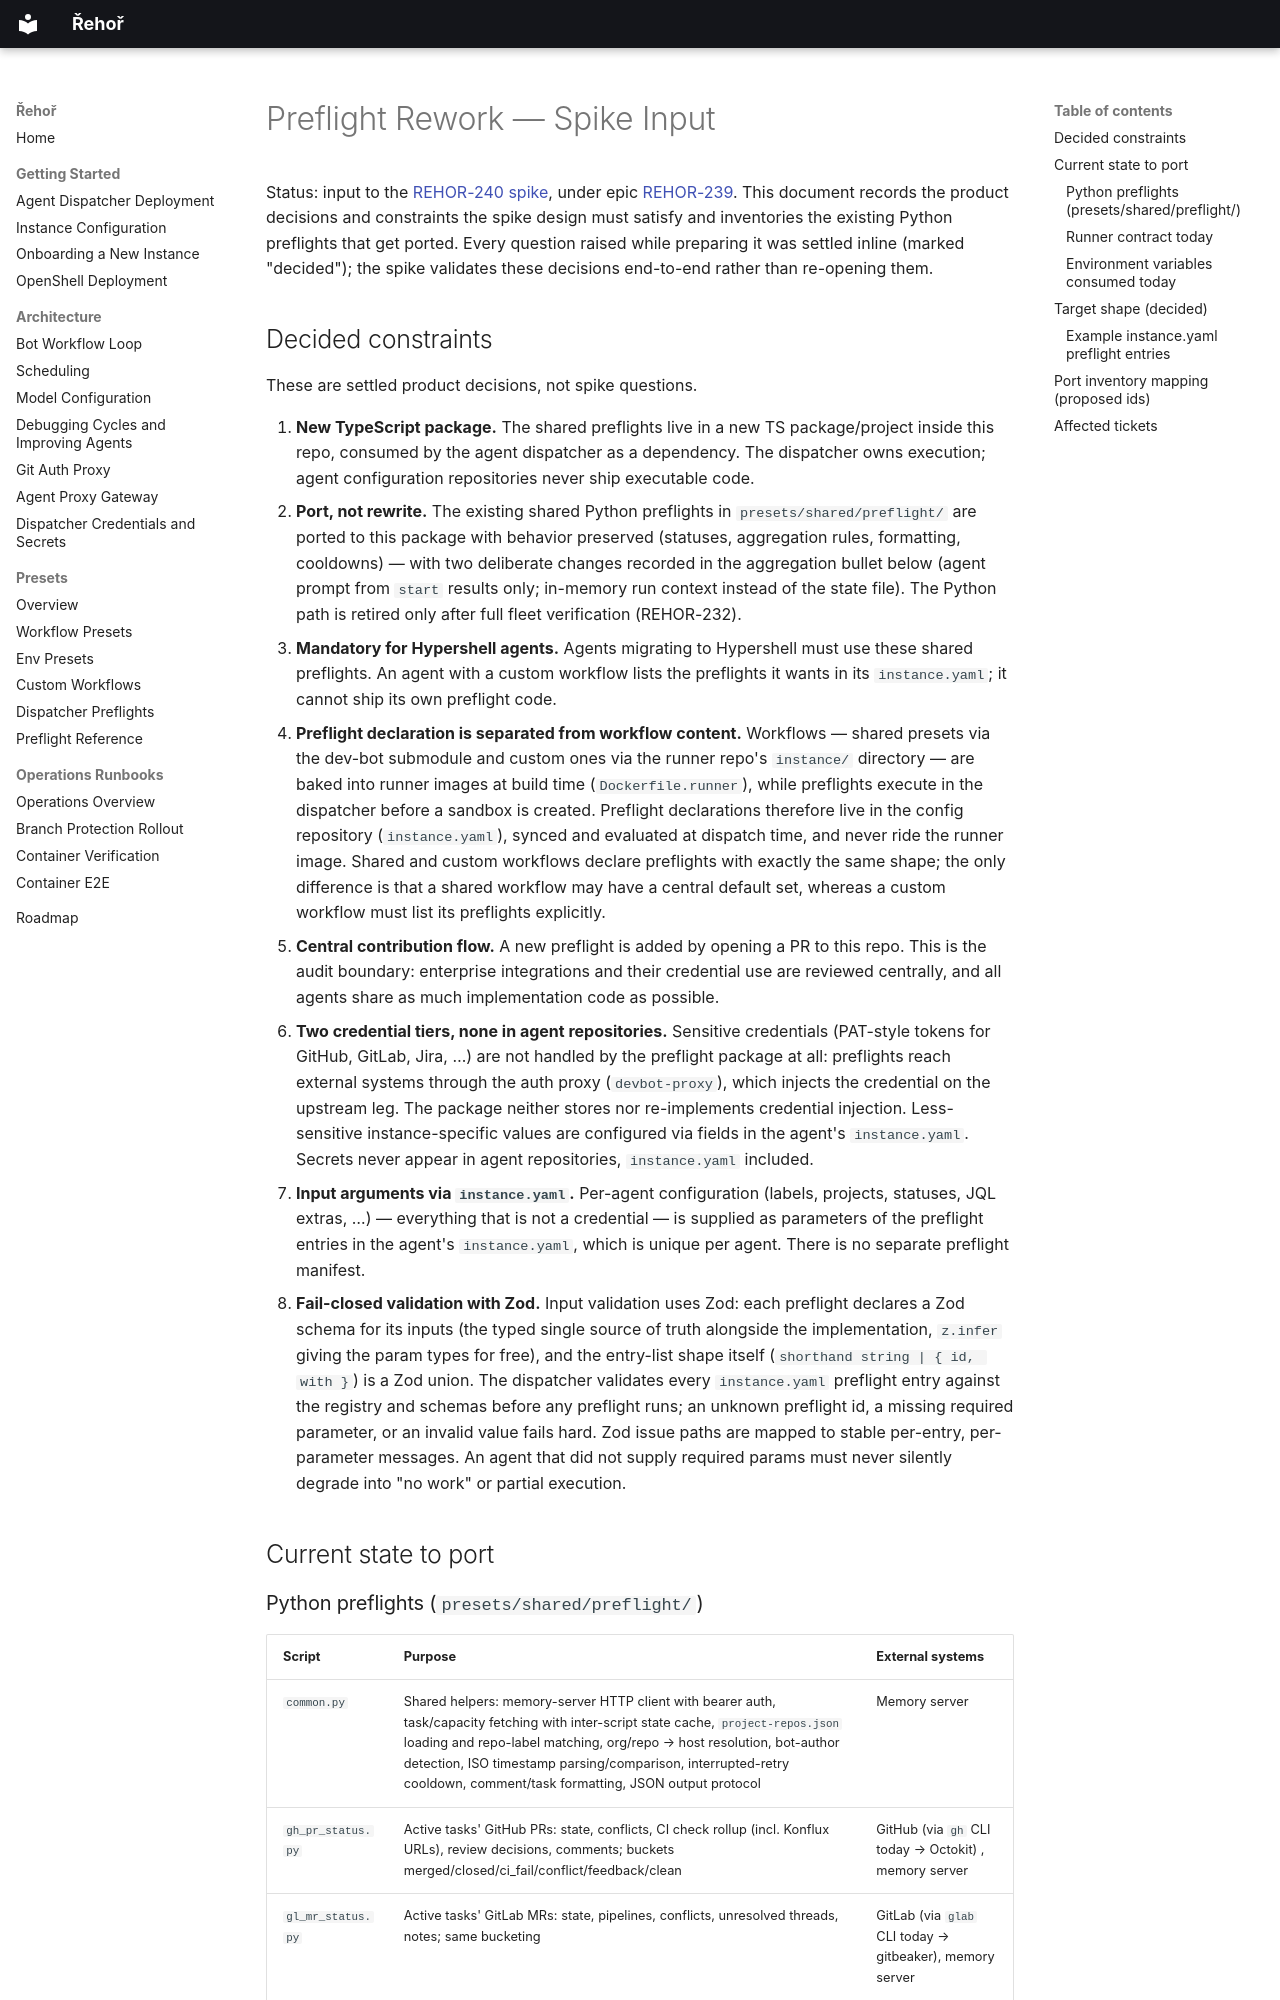

repository: OpenShift-Fleet/rehor · page: preflight-rework-spike-input/index.html · generator: mkdocs

# Preflight Rework — Spike Input

Status: input to the [REHOR-240 spike](https://redhat.atlassian.net/browse/REHOR-240), under epic [REHOR-239](https://redhat.atlassian.net/browse/REHOR-239).
This document records the product decisions and constraints the spike design must satisfy and inventories the existing Python preflights that get ported. Every question raised while preparing it was settled inline (marked "decided"); the spike validates these decisions end-to-end rather than re-opening them.

## Decided constraints

These are settled product decisions, not spike questions.

1. **New TypeScript package.** The shared preflights live in a new TS package/project inside this repo, consumed by the agent dispatcher as a dependency. The dispatcher owns execution; agent configuration repositories never ship executable code.
2. **Port, not rewrite.** The existing shared Python preflights in `presets/shared/preflight/` are ported to this package with behavior preserved (statuses, aggregation rules, formatting, cooldowns) — with two deliberate changes recorded in the aggregation bullet below (agent prompt from `start` results only; in-memory run context instead of the state file). The Python path is retired only after full fleet verification (REHOR-232).
3. **Mandatory for Hypershell agents.** Agents migrating to Hypershell must use these shared preflights. An agent with a custom workflow lists the preflights it wants in its `instance.yaml`; it cannot ship its own preflight code.
4. **Preflight declaration is separated from workflow content.** Workflows — shared presets via the dev-bot submodule and custom ones via the runner repo's `instance/` directory — are baked into runner images at build time (`Dockerfile.runner`), while preflights execute in the dispatcher before a sandbox is created. Preflight declarations therefore live in the config repository (`instance.yaml`), synced and evaluated at dispatch time, and never ride the runner image. Shared and custom workflows declare preflights with exactly the same shape; the only difference is that a shared workflow may have a central default set, whereas a custom workflow must list its preflights explicitly.
5. **Central contribution flow.** A new preflight is added by opening a PR to this repo. This is the audit boundary: enterprise integrations and their credential use are reviewed centrally, and all agents share as much implementation code as possible.
6. **Two credential tiers, none in agent repositories.** Sensitive credentials (PAT-style tokens for GitHub, GitLab, Jira, …) are not handled by the preflight package at all: preflights reach external systems through the auth proxy (`devbot-proxy`), which injects the credential on the upstream leg. The package neither stores nor re-implements credential injection. Less-sensitive instance-specific values are configured via fields in the agent's `instance.yaml`. Secrets never appear in agent repositories, `instance.yaml` included.
7. **Input arguments via `instance.yaml`.** Per-agent configuration (labels, projects, statuses, JQL extras, …) — everything that is not a credential — is supplied as parameters of the preflight entries in the agent's `instance.yaml`, which is unique per agent. There is no separate preflight manifest.
8. **Fail-closed validation with Zod.** Input validation uses Zod: each preflight declares a Zod schema for its inputs (the typed single source of truth alongside the implementation, `z.infer` giving the param types for free), and the entry-list shape itself (`shorthand string | { id, with }`) is a Zod union. The dispatcher validates every `instance.yaml` preflight entry against the registry and schemas before any preflight runs; an unknown preflight id, a missing required parameter, or an invalid value fails hard. Zod issue paths are mapped to stable per-entry, per-parameter messages. An agent that did not supply required params must never silently degrade into "no work" or partial execution.

## Current state to port
